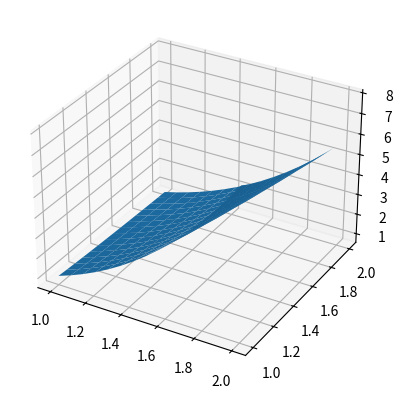

This chart was generated by the following Python code:
#easy level (4 exercises)

import numpy as np
import matplotlib.pyplot as plt

def task1():
    print("Create a 1D NumPy array with the values [4, 7, 2, 9]. Print the first element, the last element, and the shape of the array.")
    n = np.array([4, 7, 2, 9])
    print(n[0])

def task2():
    print("Create a 3x3 matrix filled with zeros. Then change the center element to 5 and print the matrix")
    n = np.zeros([3,3])
    n[1,1] = 5
    print(n)

def task3():
    print("Use np.arange() to create an array from 10 to 30 with step 5. Sort it in descending order.")
    n = np.arange(10, 30, 5)
    print(n[::-1])

def task4():
    print("Create two arrays: a = [1,2,3] and b = [4,5,6]. Concatenate them and print the result.")
    a = np.array([1, 2, 3])
    b = np.array([4, 5, 6])
    n = np.concatenate((a,b))
    print(n)

#Medium Level (4 Exercises)

def task5():
    print("Create a 4x4 matrix with random values between 0 and 1. Print only the first two rows and last two columns.")
    n = np.random.default_rng().random((4,4))
    print(n)
    print("/////////////////////")
    print(n[:2,2:])

def task6():
    print("Generate a 1D array of 20 equally spaced numbers between -5 and 5 using np.linspace(). Reshape it into a 4x5 matrix")
    n = np.linspace(-5, 5, 20)
    print(n)
    n = n.reshape(4,5)
    print(n)

def task7():
    print("7) Create a 3x3 random matrix. Compute and print its transpose. Then reshape it into a 1x9 row vector")
    n = np.random.default_rng().random((3,3))
    print(n)
    n = n.reshape(1,9)
    print(n)

def task8():
    print("8) Create x values from -2 to 2 (100 points). Plot y = x^3 - 2x + 1 using matplotlib.")
    x = np.linspace(-2, 2, 100)
    y = x**3 - 2*x + 1
    plt.plot(x, y)
    plt.xlabel("x axis")
    plt.ylabel("y axis")
    plt.title("function y= x^3 - 2x +1")
    plt.grid(True)
    plt.show()


#Hard Level (4 Exercises)

def task9():
    print("9) Create two random 3x3 matrices A and B. Perform matrix multiplication (not element-wise) and print the result.")
    A = np.random.default_rng().random((3,3))
    print(A)
    B = np.random.default_rng().random((3,3))
    print(B)
    C = A@B
    print(C)

def task10():
    print("10) Generate a 100x100 grid using meshgrid for x and y in range [-3,3]. Plot the 3D surface Z = sin(X^2 + Y^2).")
    x_values = np.linspace(-3, 3, 100)
    y_values = np.linspace(-3, 3, 100)
    X, Y = np.meshgrid(x_values, y_values)
    Z = np.sin(X ** 2 + Y ** 2)

    fig = plt.figure()
    ax = fig.add_subplot(projection='3d')

    ax.plot_surface(X,Y,Z)

    plt.show()

def task11():
    print("11) Create a 5x5 matrix with random integers from 1 to 50. Sort each row independently in ascending order.")
    rng = np.random.default_rng()
    n = rng.integers(0, 51, (5,5))
    print(n)
    n = n.reshape(1, 25)
    n = np.sort(n)
    print(n)

def task12():
    print("12) Create a saddle surface Z = X^2 - Y^2. Then modify it to Z = X^2 - Y^2 + sin(XY). Plot both surfaces in separate figures.")
    x = np.linspace(-3,3,100)
    y = np.linspace(-3, 3, 100)
    X, Y = np.meshgrid(x, y)

    Z1 = X**2 - Y**2

    Z2 = X**2 - Y**2 + np.sin(X * Y)

    fig1 = plt.figure()
    ax1 = fig1.add_subplot(projection="3d")
    ax1.plot_surface(X, Y, Z1)

    fig2 = plt.figure()
    ax2 = fig2.add_subplot(projection="3d")
    ax2.plot_surface(X, Y, Z2)

    plt.show()

def task13():
    x = np.linspace(-3, 3, 100)
    y = np.linspace(-3, 3, 100)
    X, Y = np.meshgrid(x, y)

    Z = np.exp((-(X**2 + Y**2)))

    fig = plt.figure()
    ax = fig.add_subplot(projection="3d")
    ax.plot_surface(X, Y, Z)

    plt.show()

def task14():
    x = np.linspace(1,2,15)
    y = np.linspace(1, 2, 15)
    X, Y = np.meshgrid(x, y)

    Z = X**3 / Y**0.5

    fig = plt.figure()
    ax = fig.add_subplot(projection="3d")
    ax.plot_surface(X, Y, Z)
    plt.show()

task14()